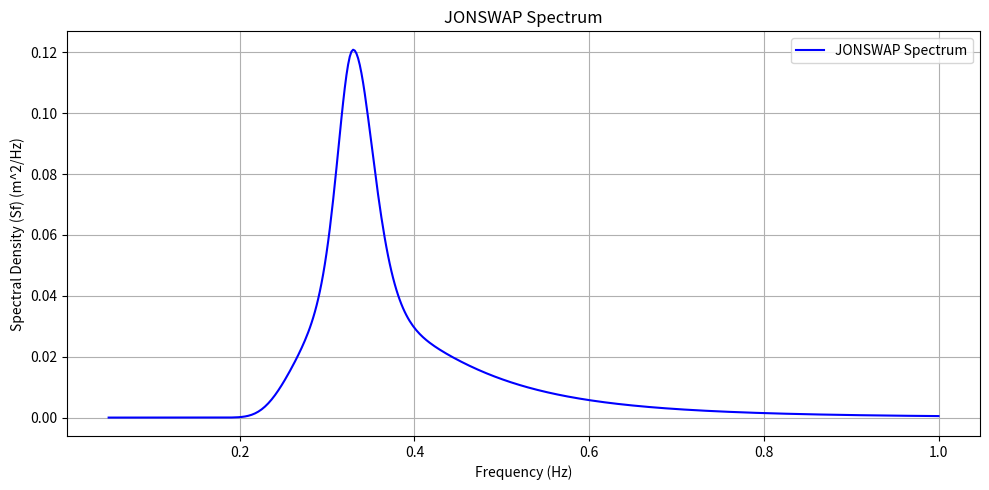

Here is the Python script that generated this plot:
import numpy as np
import matplotlib.pyplot as plt

# constants
g = 9.81  # acceleration due to gravity (m/s^2)
alpha = 0.0081  # philip constant parameter
gamma = 3.3  # peak enhancement factor
fp = 0.33 # peak frequency (Hz)

# freguency range
f = np.linspace(0.05, 1.0, 500) # frequency range (Hz)

#sigma varies with frequency
sigma = np.where(f <= fp, 0.07, 0.09) # spectral width parameter

# JONSWAP spectrum parameters
def jonswap_spectrum(f,alpha,gamma,fp,sigma):
    r = np.exp(-(f-fp)**2 / (2 * sigma**2 * fp**2))
    Sf = (alpha * g**2 *(2 * np.pi)**(-4) * f**(-5) * np.exp(-1.25 * (fp/f)**4) * gamma**r) 
    return Sf
S = jonswap_spectrum(f, alpha, gamma, fp, sigma)

# Plotting the JONSWAP spectrum
plt.figure(figsize=(10, 5))
plt.plot(f, S, label='JONSWAP Spectrum', color='blue')
plt.title('JONSWAP Spectrum')
plt.xlabel('Frequency (Hz)')
plt.ylabel('Spectral Density (Sf) (m^2/Hz)')
plt.grid(True)
plt.legend()
plt.tight_layout()
plt.show()
